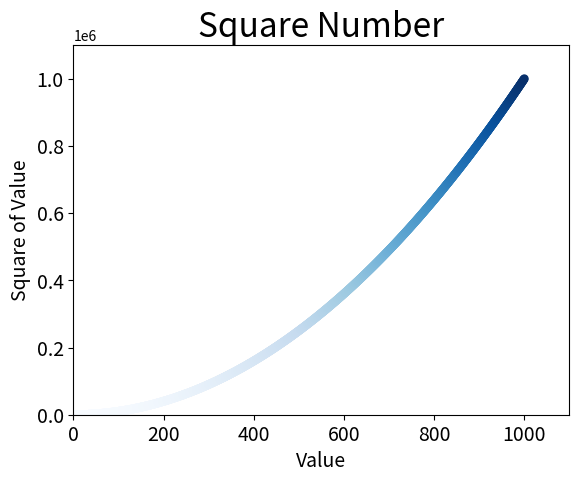

Write the Python code that produced this figure.
import matplotlib.pyplot as plt

x_values = list(range(1, 1001))
y_values = [x**2 for x in x_values]
# c点颜色， edgecolors轮廓颜色
plt.scatter(x_values, y_values, c=y_values, cmap=plt.cm.Blues, edgecolors='none', s=40)
plt.show()

# 设置图表标题和坐标轴加上标签
plt.title("Square Number", fontsize=24)
plt.xlabel("Value", fontsize=14)
plt.ylabel("Square of Value", fontsize=14)

# 设置刻度标记的大小
plt.tick_params(axis='both', which='major', labelsize=14)

plt.axis([0, 1100, 0, 1100000])

plt.savefig('squares_plot.png', bbox_inches='tight')